Dataset: 1 Sweet Pumpkin Dataset (GitHub, shahriar218/Machine-Learning). Classes: downy mildew disease of sweet pumpkin, fresh leaf of sweet pumpkin, leaf curl disease of sweet pumpkin, mosaic disease of sweet pumpkin, sweet pumpkin red beetle.

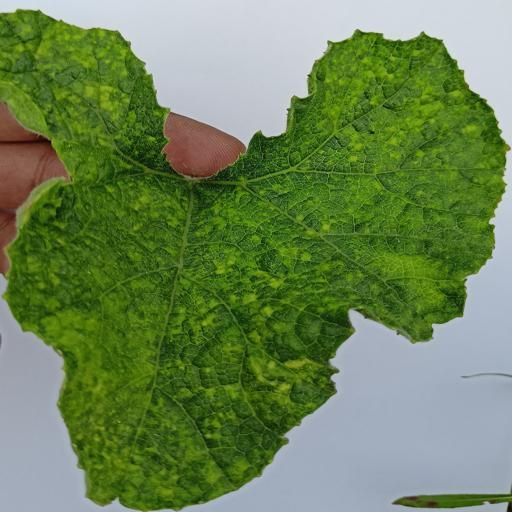
Label: leaf curl disease of sweet pumpkin

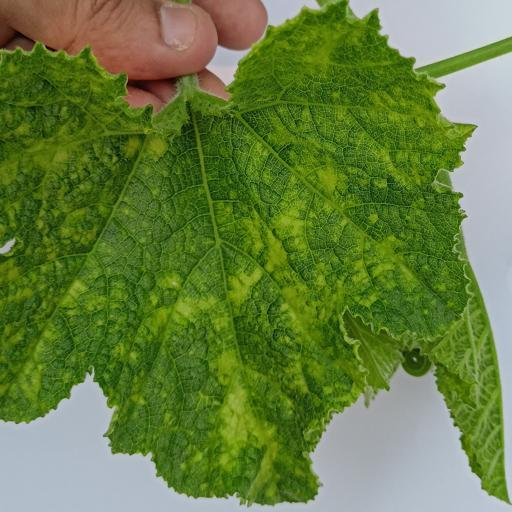
Label: leaf curl disease of sweet pumpkin

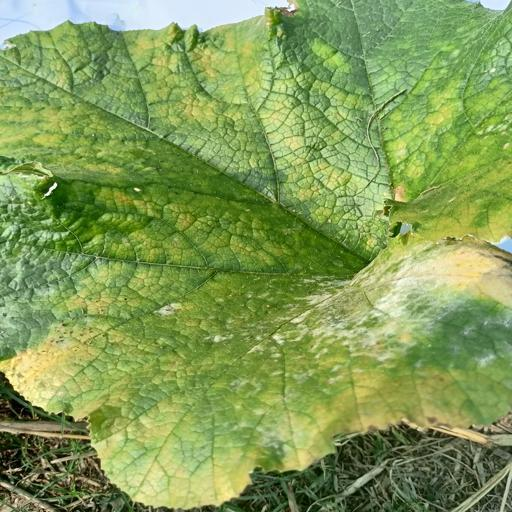
Label: downy mildew disease of sweet pumpkin

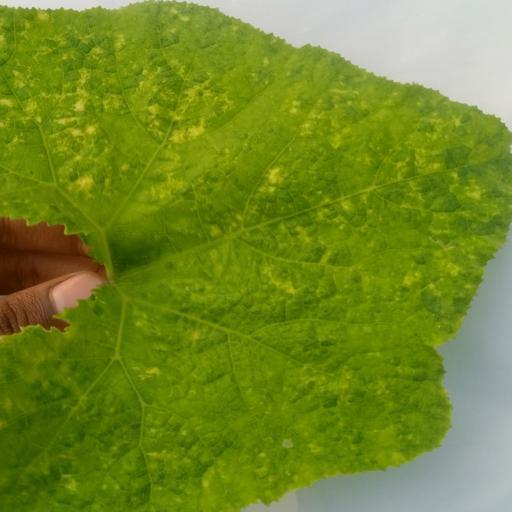
Label: sweet pumpkin red beetle

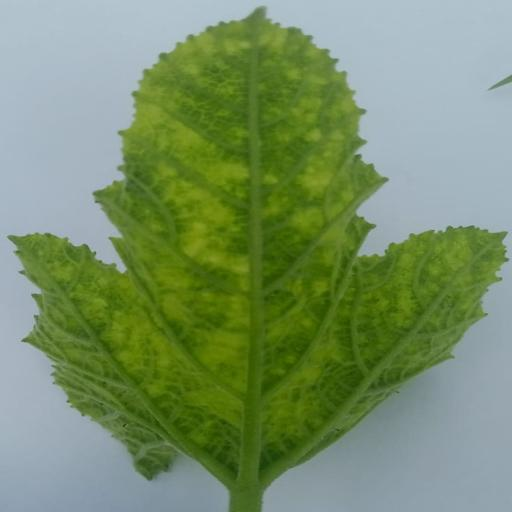
Label: mosaic disease of sweet pumpkin

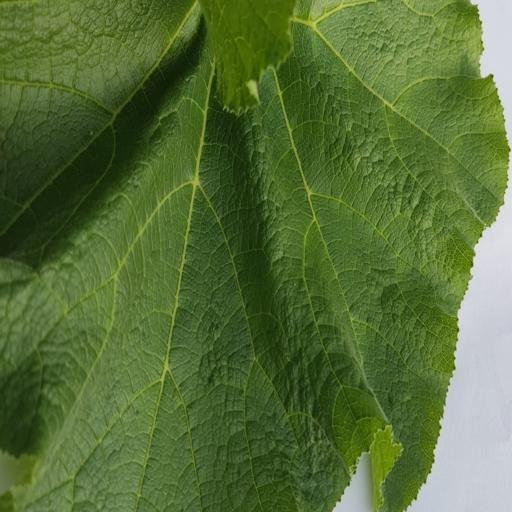
Label: fresh leaf of sweet pumpkin
